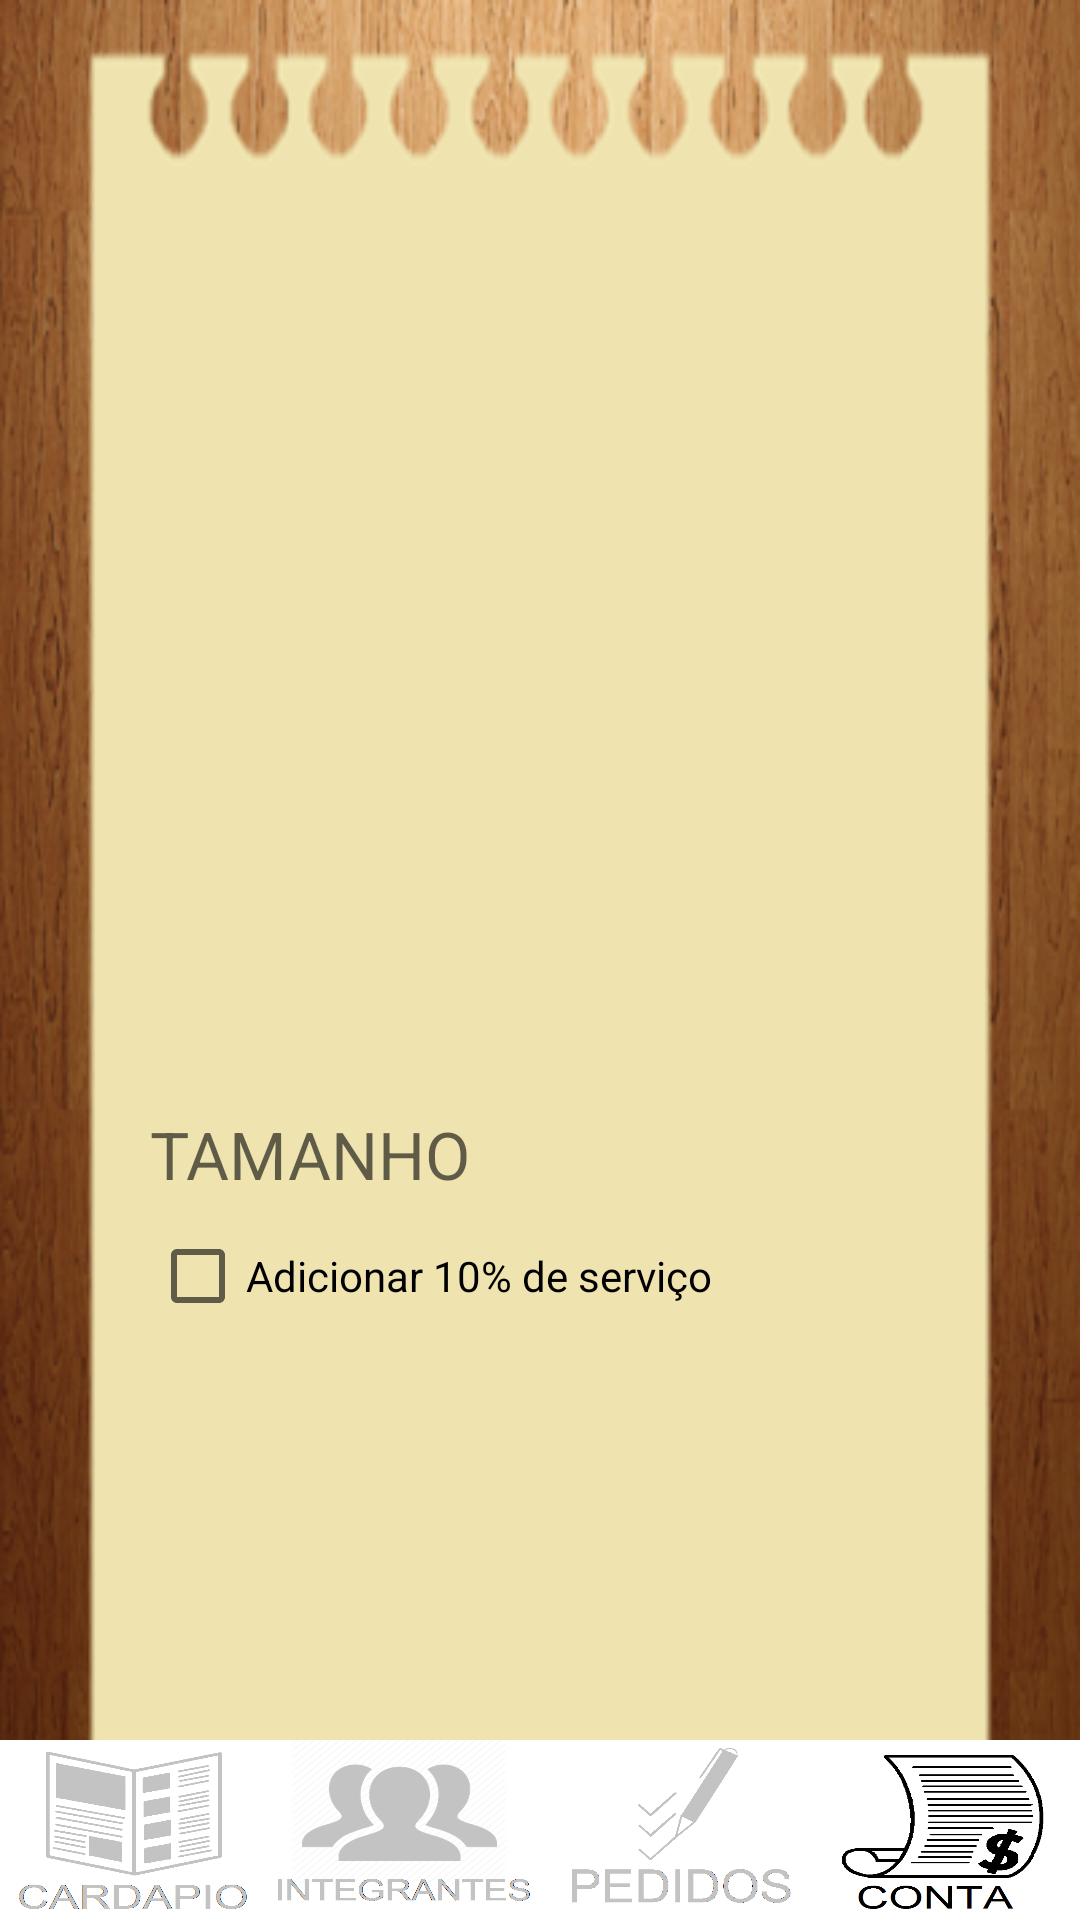

The Android layout XML behind this screen, and the referenced resources:
<!-- AndroidManifest.xml: application theme AppTheme -->
<!-- res/layout/ver_conta.xml -->
<?xml version="1.0" encoding="utf-8"?>
<RelativeLayout xmlns:android="http://schemas.android.com/apk/res/android"
    android:orientation="vertical" android:layout_width="match_parent"
    android:layout_height="match_parent"
    android:background="@drawable/layout1">

    <LinearLayout
        android:layout_width="wrap_content"
        android:layout_height="wrap_content"
        android:orientation="horizontal"
        android:layout_alignParentBottom="true"
        android:id="@+id/bottom_menu_menu">

        <ImageButton
            android:layout_width="95dp"
            android:layout_height="60dp"
            android:layout_weight="1"
            android:id="@+id/bill_menu_button"
            android:background="@drawable/menu_off"
            android:contentDescription="@string/imagebutton_description"/>

        <ImageButton
            android:layout_width="95dp"
            android:layout_height="60dp"
            android:layout_weight="1"
            android:id="@+id/bill_people_button"
            android:background="@drawable/people_off"
            android:contentDescription="@string/imagebutton_description"/>

        <ImageButton
            android:layout_width="95dp"
            android:layout_height="60dp"
            android:layout_weight="1"
            android:id="@+id/bill_order_button"
            android:background="@drawable/orders_off"
            android:contentDescription="@string/imagebutton_description"/>

        <ImageButton
            android:layout_width="95dp"
            android:layout_height="60dp"
            android:layout_weight="1"
            android:id="@+id/bill_bill_button"
            android:background="@drawable/bill_on"
            android:contentDescription="@string/imagebutton_description"/>
    </LinearLayout>

    <ListView
        android:layout_width="match_parent"
        android:layout_height="300dp"
        android:layout_marginTop="70dp"
        android:layout_marginRight="45dp"
        android:layout_marginEnd="45dp"
        android:layout_marginLeft="45dp"
        android:layout_marginStart="45dp"
        android:id="@+id/conta_listview" />

    <TextView
        android:layout_width="200dp"
        android:layout_height="wrap_content"
        android:layout_below="@+id/conta_listview"
        android:layout_marginLeft="50dp"
        android:layout_marginStart="50dp"
        android:hint="TAMANHO"
        android:textAppearance="?android:attr/textAppearanceLarge"
        android:singleLine="true"
        android:ellipsize="end"
        android:id="@+id/total_textView" />

    <CheckBox
        android:layout_width="wrap_content"
        android:layout_height="wrap_content"
        android:layout_below="@+id/total_textView"
        android:layout_marginLeft="50dp"
        android:layout_marginStart="50dp"
        android:layout_marginTop="10dp"
        android:text="@string/service_checkBox"
        android:id="@+id/service_checkbox" />
</RelativeLayout>
<!-- resources referenced by this layout -->
<resources>
  <!-- drawable bill_on: png bitmap (drawable-xxhdpi, 9029 bytes) -->
  <!-- drawable layout1: png bitmap (drawable-mdpi, 119812 bytes) -->
  <!-- drawable menu_off: png bitmap (drawable-hdpi, 14699 bytes) -->
  <!-- drawable orders_off: png bitmap (drawable-xhdpi, 9670 bytes) -->
  <!-- drawable people_off: png bitmap (drawable-xxhdpi, 48954 bytes) -->
  <string name="imagebutton_description">BottomMenu_ImageButton</string>
  <string name="service_checkBox">Adicionar 10% de serviço</string>
  <style name="AppTheme" parent="Theme.AppCompat.Light.DarkActionBar">
          <item name="android:windowAnimationStyle">@null</item>
          
      </style>
</resources>
